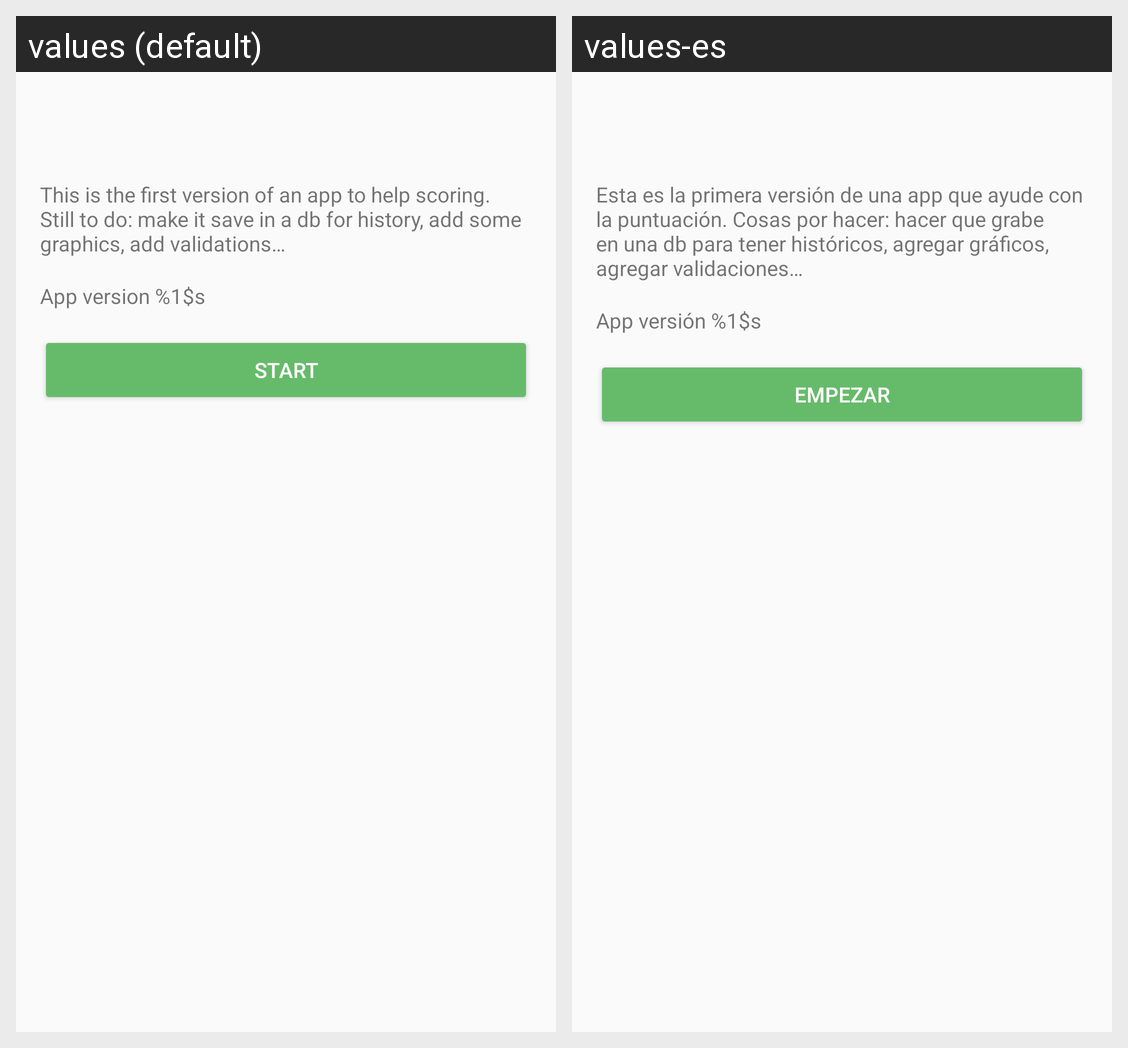

Strings drawn on this Android screen and how each of the app's shown locales translates them:
Android screen res/layout/start_fragment.xml rendered under 2 locales, left to right: values (default), values-es. Device: Nexus 5 (rendered at 1080×1920; each locale shown at half size, 540×960, under a caption strip naming it); theme AppTheme.
Strings drawn on this screen, with the default value and each locale's value (text and hints the layout hard-codes, and strings that could not be matched under every locale, appear in the picture but are not listed):

start_text
  values: This is the first version of an app to help scoring. Still to do: make it save in a db for history, add some graphics, add validations…
  values-es: Esta es la primera versión de una app que ayude con la puntuación. Cosas por hacer: hacer que grabe en una db para tener históricos, agregar gráficos, agregar validaciones…

app_version
  values: App version %1$s
  values-es: App versión %1$s

start
  values: Start
  values-es: Empezar
